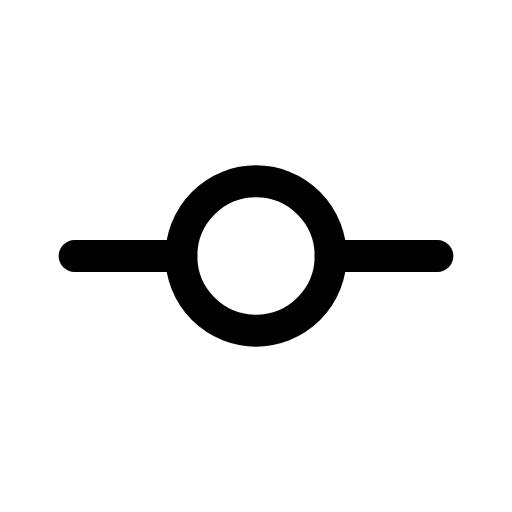
t = 0.00 s
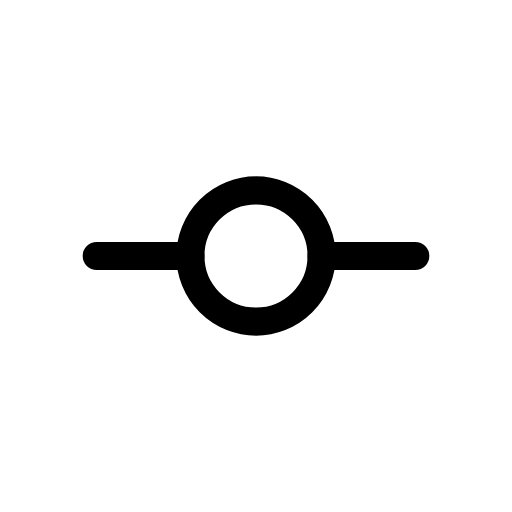
t = 0.12 s
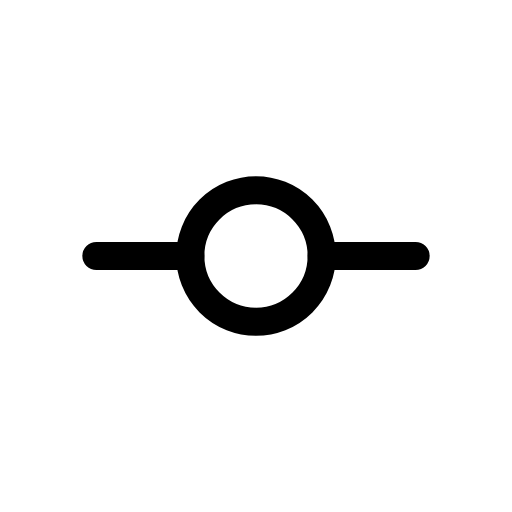
t = 0.25 s
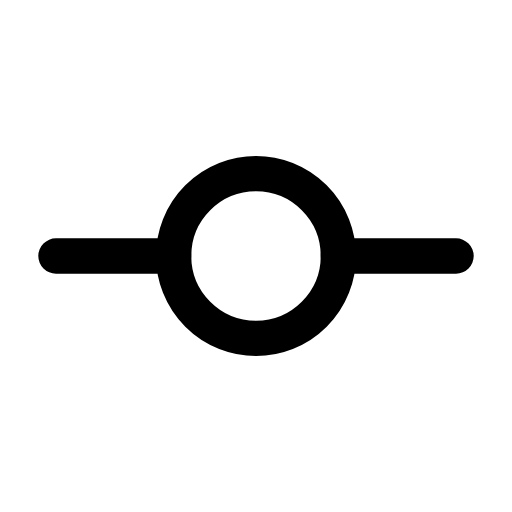
t = 0.35 s
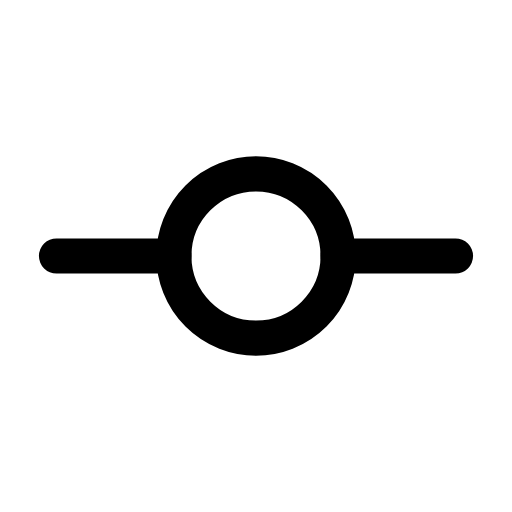
t = 0.46 s
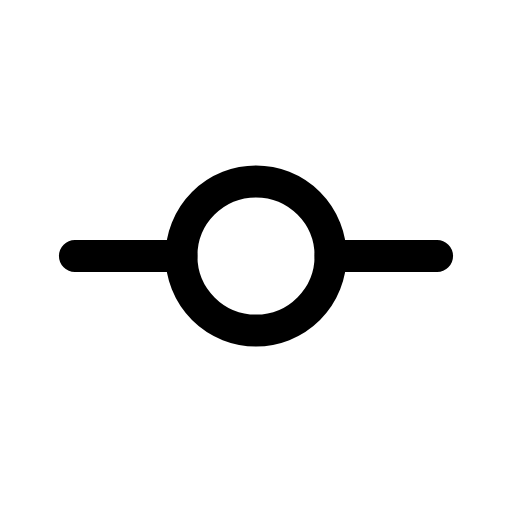
t = 0.58 s

The animated SVG that drew these frames (rendered in a browser with its animation timeline set to each time). Animation: 1 CSS @keyframes rule; one cycle of 0.70 s, repeats indefinitely.

<svg xmlns="http://www.w3.org/2000/svg" viewBox="0 0 24 24" width="24" height="24" class="rd-a-git-commit" data-rd-animate="hover"><style>.rd-a-git-commit{overflow:visible}.rd-a-git-commit *{transform-box:view-box}.rd-a-git-commit .a{transform-origin:12px 12px}@media (prefers-reduced-motion:no-preference){.rd-a-git-commit[data-rd-animate="hover"]:hover .a,:hover>.rd-a-git-commit[data-rd-animate="parent"] .a,.rd-a-git-commit[data-rd-animate="play"] .a,.rd-a-git-commit[data-rd-animate="loop"] .a{animation:rd-git-commit-m calc(0.7s*var(--rd-speed,1)) cubic-bezier(.34,1.3,.5,1)}.rd-a-git-commit[data-rd-animate="loop"] *{animation-iteration-count:infinite!important}@keyframes rd-git-commit-m{0%,100%{scale:1}35%{scale:.88}65%{scale:1.1}}}</style><g fill="none" stroke="currentColor" stroke-linecap="round" stroke-linejoin="round" stroke-width="1.5"><g class="a"><circle cx="12" cy="12" r="3.5"/><path d="M3.5 12h5M15.5 12h5"/></g></g></svg>
